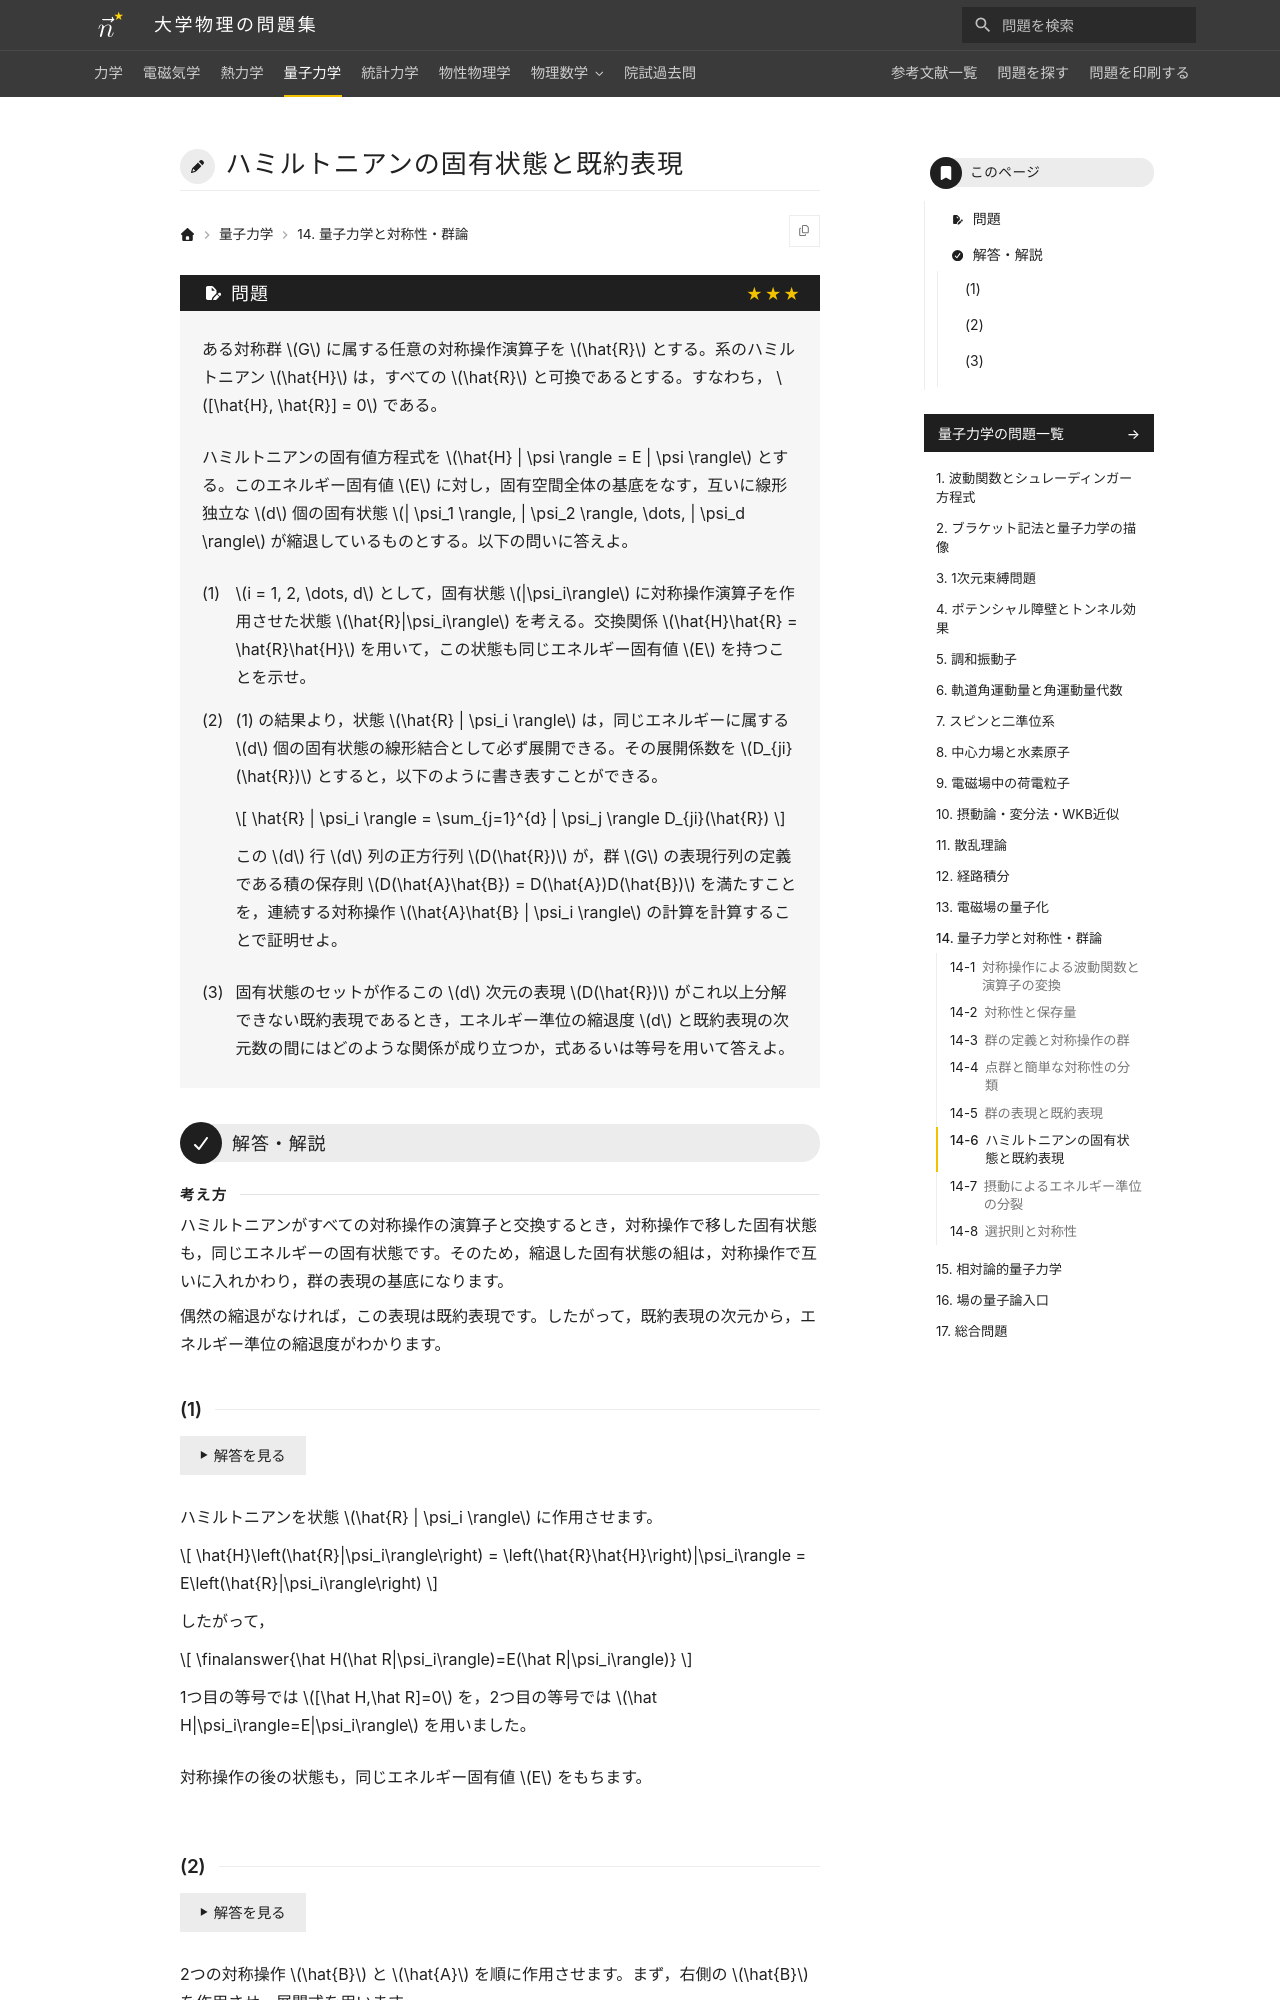

repository: Nanana-2/physics-site · page: 04quantum_mechanics/14/14_060/index.html · generator: mkdocs

---
tags:
  - 発展
---

# ハミルトニアンの固有状態と既約表現

## 問題
ある対称群 $G$ に属する任意の対称操作演算子を $\hat{R}$ とする。系のハミルトニアン $\hat{H}$ は，すべての $\hat{R}$ と可換であるとする。すなわち， $[\hat{H}, \hat{R}] = 0$ である。

ハミルトニアンの固有値方程式を $\hat{H} | \psi \rangle = E | \psi \rangle$ とする。このエネルギー固有値 $E$ に対し，固有空間全体の基底をなす，互いに線形独立な $d$ 個の固有状態 $| \psi_1 \rangle, | \psi_2 \rangle, \dots, | \psi_d \rangle$ が縮退しているものとする。以下の問いに答えよ。

(1) $i = 1, 2, \dots, d$ として，固有状態 $|\psi_i\rangle$ に対称操作演算子を作用させた状態 $\hat{R}|\psi_i\rangle$ を考える。交換関係 $\hat{H}\hat{R} = \hat{R}\hat{H}$ を用いて，この状態も同じエネルギー固有値 $E$ を持つことを示せ。

(2) (1) の結果より，状態 $\hat{R} | \psi_i \rangle$ は，同じエネルギーに属する $d$ 個の固有状態の線形結合として必ず展開できる。その展開係数を $D_{ji}(\hat{R})$ とすると，以下のように書き表すことができる。

$$
\hat{R} | \psi_i \rangle = \sum_{j=1}^{d} | \psi_j \rangle D_{ji}(\hat{R})
$$

この $d$ 行 $d$ 列の正方行列 $D(\hat{R})$ が，群 $G$ の表現行列の定義である積の保存則 $D(\hat{A}\hat{B}) = D(\hat{A})D(\hat{B})$ を満たすことを，連続する対称操作 $\hat{A}\hat{B} | \psi_i \rangle$ の計算を計算することで証明せよ。

(3) 固有状態のセットが作るこの $d$ 次元の表現 $D(\hat{R})$ がこれ以上分解できない既約表現であるとき，エネルギー準位の縮退度 $d$ と既約表現の次元数の間にはどのような関係が成り立つか，式あるいは等号を用いて答えよ。

---

## 解答・解説

<div class="approach" markdown>
ハミルトニアンがすべての対称操作の演算子と交換するとき，対称操作で移した固有状態も，同じエネルギーの固有状態です。そのため，縮退した固有状態の組は，対称操作で互いに入れかわり，群の表現の基底になります。

偶然の縮退がなければ，この表現は既約表現です。したがって，既約表現の次元から，エネルギー準位の縮退度がわかります。
</div>
